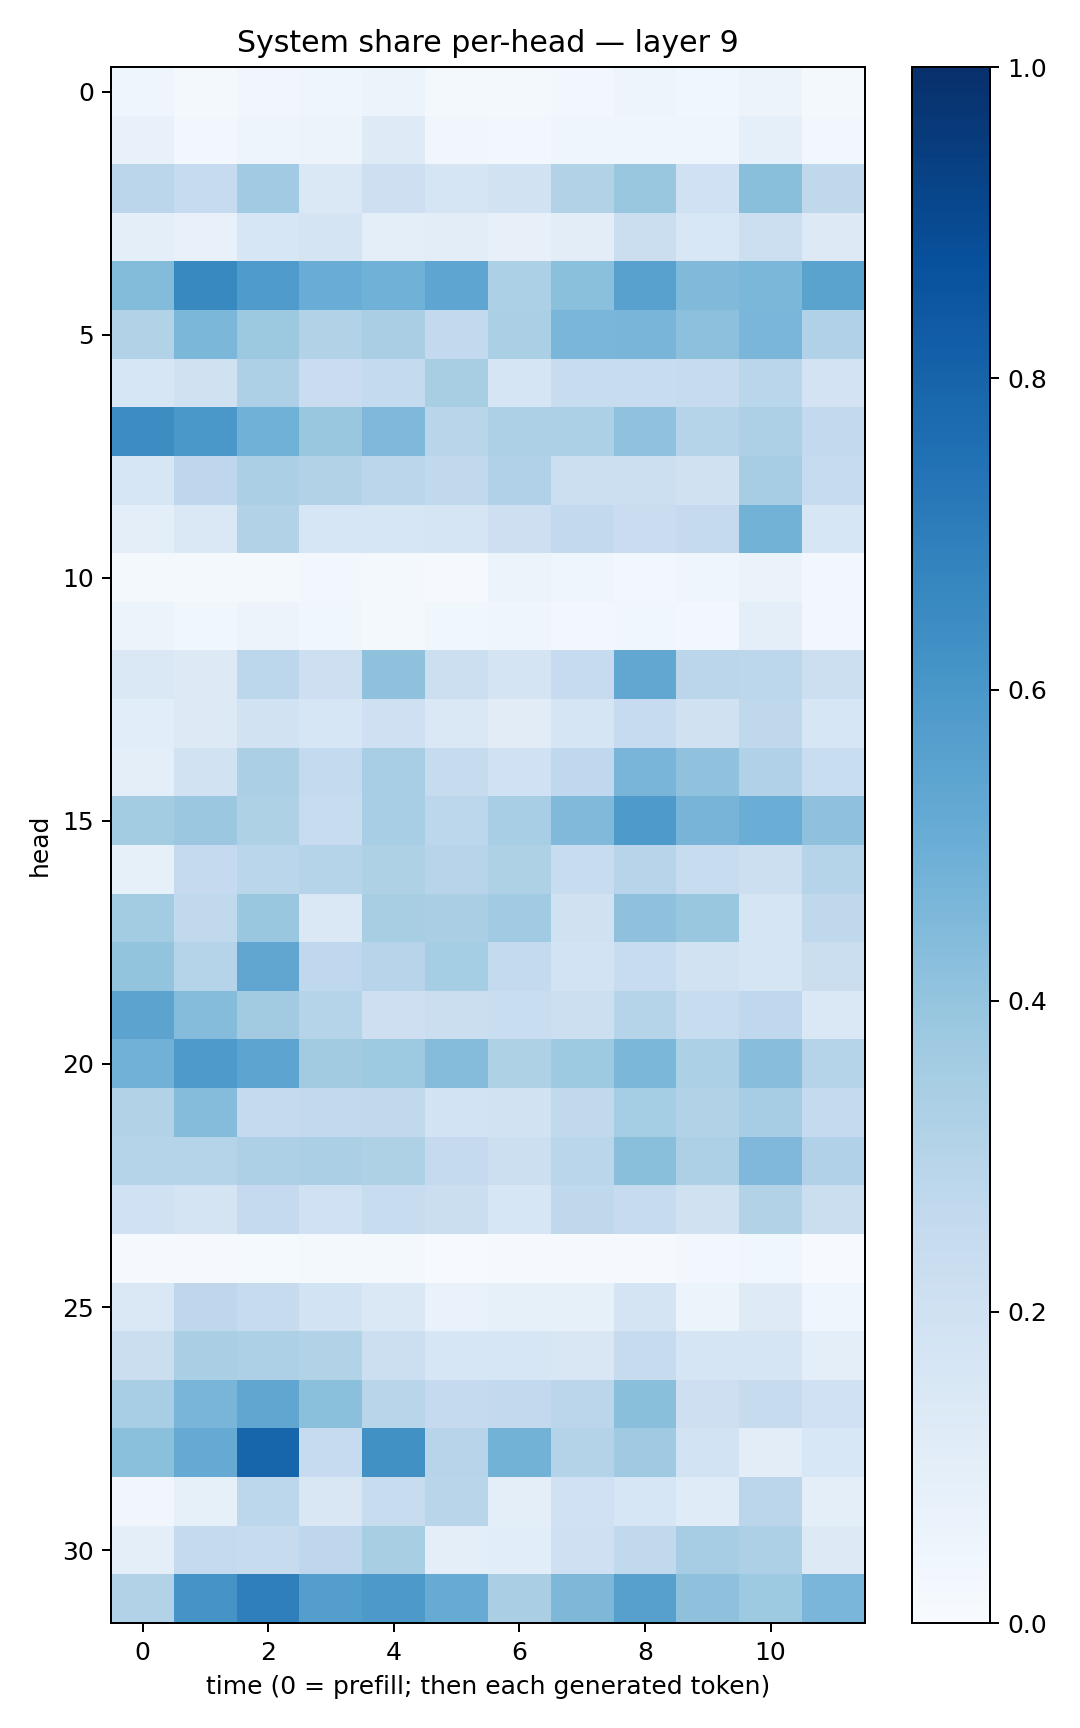

The file beside this chart, header and first rows:
0.042391375, 0.01833109, 0.034712054, 0.04471621, 0.061182603, 0.017632723, 0.016300643, 0.024024183, 0.048418596, 0.036041588, 0.05837977, 0.019434005
0.07538, 0.03039, 0.0487, 0.0559, 0.1249, 0.0343, 0.0289, 0.04215, 0.04522, 0.04635, 0.0892, 0.02822
0.2835, 0.2477, 0.3645, 0.1439, 0.2111, 0.1693, 0.1951, 0.3103, 0.3867, 0.2011, 0.4223, 0.2723
0.09895, 0.07491, 0.162, 0.1788, 0.101, 0.105, 0.07989, 0.1048, 0.2209, 0.1536, 0.2186, 0.1291
0.4378, 0.6588, 0.5837, 0.5077, 0.4882, 0.5371, 0.3286, 0.4186, 0.5555, 0.4491, 0.4572, 0.5496
0.3153, 0.4577, 0.3753, 0.3115, 0.3368, 0.2601, 0.3341, 0.4616, 0.467, 0.4146, 0.4643, 0.3176
0.16, 0.1963, 0.3281, 0.227, 0.2554, 0.3407, 0.1719, 0.2395, 0.2404, 0.2451, 0.2889, 0.1808
0.6424, 0.5998, 0.4871, 0.3863, 0.4515, 0.2917, 0.3251, 0.3303, 0.4068, 0.3037, 0.3252, 0.2597
0.1629, 0.277, 0.334, 0.3123, 0.2851, 0.2654, 0.3201, 0.2174, 0.2166, 0.1975, 0.3497, 0.2493
0.09814, 0.1441, 0.3099, 0.1596, 0.1563, 0.167, 0.2147, 0.2588, 0.2299, 0.2529, 0.4788, 0.1615
0.02, 0.01756, 0.02275, 0.02568, 0.01626, 0.01138, 0.05352, 0.04437, 0.02571, 0.04017, 0.06436, 0.02817
0.06222, 0.03643, 0.05536, 0.03679, 0.01993, 0.03755, 0.044, 0.02747, 0.0358, 0.02681, 0.09543, 0.02465
0.148, 0.1281, 0.2795, 0.211, 0.4103, 0.2173, 0.1762, 0.2484, 0.5281, 0.2835, 0.2797, 0.216
0.1064, 0.1266, 0.1906, 0.158, 0.21, 0.1442, 0.1116, 0.1692, 0.2499, 0.1973, 0.2696, 0.1608
0.0965, 0.1945, 0.3339, 0.2577, 0.3444, 0.2448, 0.2008, 0.2684, 0.4674, 0.4083, 0.3165, 0.232
0.359, 0.3793, 0.3204, 0.2418, 0.3457, 0.2794, 0.3464, 0.448, 0.5881, 0.4713, 0.5013, 0.4107
0.08223, 0.2536, 0.2871, 0.3001, 0.3223, 0.2936, 0.324, 0.2371, 0.2961, 0.2407, 0.2165, 0.3011
0.3571, 0.2646, 0.3859, 0.148, 0.3425, 0.336, 0.3665, 0.1986, 0.4118, 0.3871, 0.1641, 0.2716
0.4017, 0.2969, 0.5346, 0.2685, 0.2966, 0.3552, 0.2551, 0.1837, 0.2355, 0.1942, 0.1641, 0.2225
0.5458, 0.4373, 0.3622, 0.2985, 0.2115, 0.2226, 0.2327, 0.2165, 0.304, 0.2368, 0.2682, 0.1424
0.4829, 0.5885, 0.5399, 0.36, 0.3727, 0.4353, 0.3228, 0.3748, 0.4591, 0.3299, 0.4269, 0.301
0.3129, 0.4363, 0.2507, 0.2582, 0.2635, 0.187, 0.1944, 0.2634, 0.3518, 0.3095, 0.3487, 0.2526
0.2998, 0.2997, 0.325, 0.3347, 0.324, 0.2536, 0.2157, 0.2889, 0.4242, 0.3264, 0.4512, 0.3193
0.2006, 0.1766, 0.2518, 0.2019, 0.2373, 0.2247, 0.1568, 0.2709, 0.2478, 0.1988, 0.3101, 0.2197
0.01158, 0.01128, 0.01231, 0.01696, 0.0163, 0.005348, 0.009635, 0.01066, 0.009307, 0.02421, 0.03829, 0.006424
0.145, 0.2765, 0.244, 0.184, 0.1465, 0.06758, 0.08492, 0.0843, 0.1719, 0.06211, 0.1235, 0.04303
0.2246, 0.3381, 0.3261, 0.3158, 0.2171, 0.1586, 0.1573, 0.1505, 0.2451, 0.1657, 0.1716, 0.0956
0.3476, 0.4678, 0.533, 0.42, 0.2919, 0.2509, 0.2579, 0.2847, 0.4254, 0.2122, 0.2434, 0.1996
0.4219, 0.512, 0.7955, 0.2481, 0.6256, 0.2959, 0.478, 0.3059, 0.3703, 0.1866, 0.1048, 0.1549
0.03323, 0.08487, 0.2797, 0.1501, 0.2362, 0.2907, 0.1013, 0.1997, 0.1597, 0.1177, 0.2835, 0.09552
0.1002, 0.2502, 0.2458, 0.2771, 0.3411, 0.0994, 0.1063, 0.2108, 0.2649, 0.3499, 0.3245, 0.1257
0.3092, 0.6113, 0.6929, 0.5667, 0.5902, 0.509, 0.3368, 0.4559, 0.5614, 0.4107, 0.3738, 0.4629
